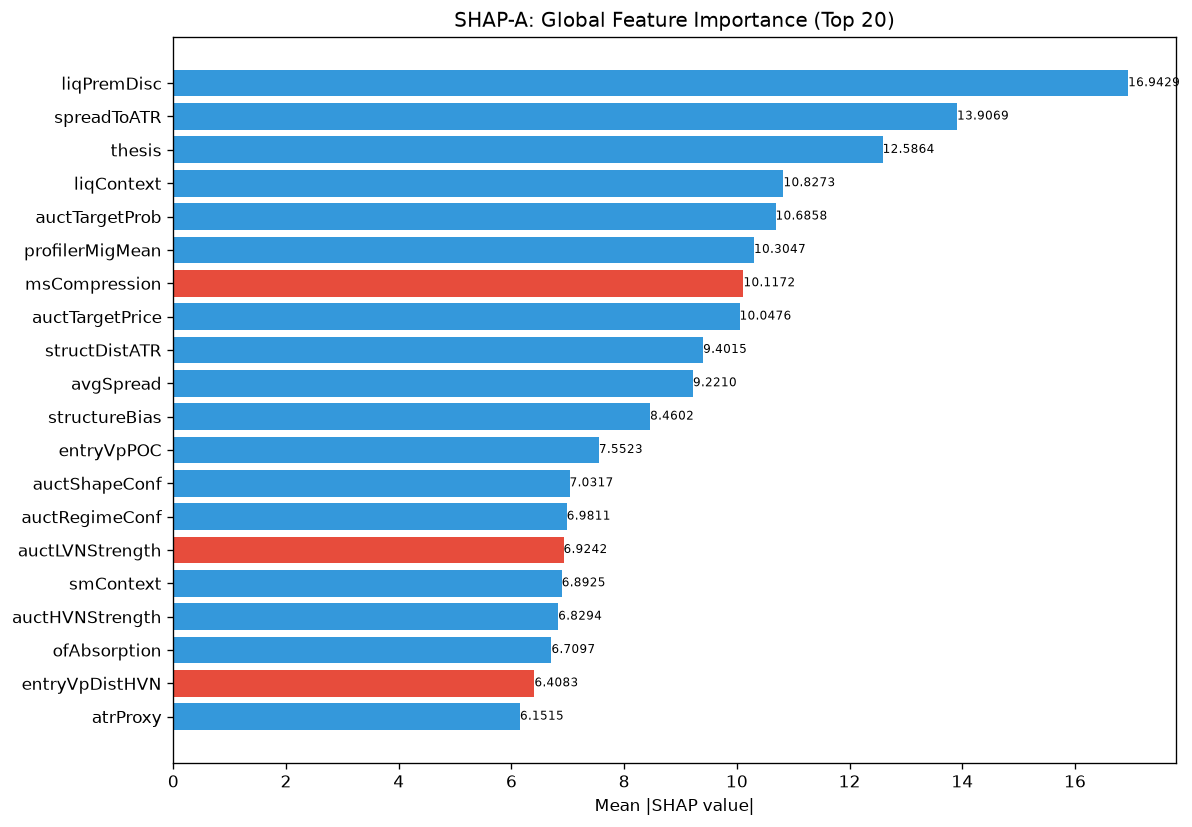

The table this chart was drawn from, first rows:
feature, category, mean_abs_shap, mean_shap, std_shap, rank
liqPremDisc, unknown, 16.94, 2.507, 11.1, 1
spreadToATR, unknown, 13.91, 4.14, 21.96, 2
thesis, unknown, 12.59, 0.2458, 10.36, 3
liqContext, engine_composite, 10.83, 1.112, 7.455, 4
auctTargetProb, unknown, 10.69, 0.4493, 17.13, 5
profilerMigMean, unknown, 10.3, 0.7864, 16.68, 6
msCompression, unknown, 10.12, -1.049, 12.91, 7
auctTargetPrice, unknown, 10.05, 1.688, 10.46, 8
structDistATR, unknown, 9.402, 1.273, 6.685, 9
avgSpread, unknown, 9.221, 1.745, 18.04, 10
structureBias, unknown, 8.46, 0.7429, 5.353, 11
entryVpPOC, unknown, 7.552, 1.37, 16.48, 12
auctShapeConf, unknown, 7.032, 1.781, 10.06, 13
auctRegimeConf, unknown, 6.981, 0.04535, 4.76, 14
auctLVNStrength, unknown, 6.924, -1.056, 8.858, 15
smContext, engine_composite, 6.892, 0.184, 6.221, 16
auctHVNStrength, unknown, 6.829, 0.118, 7.406, 17
ofAbsorption, unknown, 6.71, 0.4623, 9.233, 18
entryVpDistHVN, unknown, 6.408, -0.5912, 6.974, 19
atrProxy, unknown, 6.151, 0.8681, 9.579, 20
ofFlowIntensity, unknown, 5.945, 1.312, 10.4, 21
vpLTMajorLVNPrice, unknown, 5.908, -0.755, 3.862, 22
auctDistLVN, unknown, 5.775, -0.286, 7.334, 23
auctAcceptance, unknown, 5.572, -0.1671, 7.175, 24
auctExpReward, unknown, 5.432, 0.4192, 5.039, 25
TP, unknown, 5.208, -2.437, 14.54, 26
vpLTMajorHVNPrice, unknown, 4.977, 0.7701, 8.494, 27
entryVpVAH, unknown, 4.79, -0.7027, 10.96, 28
vpLTMajorHVNStrength, unknown, 4.734, -0.07865, 6.539, 29
RR, unknown, 4.692, -0.3892, 4.308, 30
vpLTPOC30d, unknown, 4.495, 0.481, 6.492, 31
liqStopCluster, unknown, 4.309, -0.5921, 8.331, 32
vpLTAcceptanceAtPrice, unknown, 4.196, 0.8119, 4.527, 33
auctDistHVN, unknown, 4.163, 0.6587, 5.091, 34
vpNearestNakedPOC, unknown, 4.131, 1.612, 7.008, 35
entryVpThinnessRatio, unknown, 3.772, 0.138, 5.326, 36
auctExhaustion, unknown, 3.766, 0.2517, 2.522, 37
vpCompPOC, unknown, 3.735, -0.3981, 3.637, 38
msContext, engine_composite, 3.702, -0.121, 4.331, 39
ofParticipation, unknown, 3.63, 0.6484, 6.285, 40
vpVAOverlapRatio, unknown, 3.593, 1.025, 4.997, 41
entryVpProfileShape, unknown, 3.591, -0.7904, 9.682, 42
entryProfilerSamples, unknown, 3.374, 0.1812, 5.375, 43
vpCompVAL, unknown, 3.313, 0.6292, 2.947, 44
profilerBalMean, unknown, 3.222, -0.6643, 6.281, 45
smFVG, unknown, 3.165, -0.4391, 3.657, 46
entryVpVAL, unknown, 3.146, -0.2618, 3.068, 47
vpBestHVNScore, unknown, 2.742, 0.2488, 3.372, 48
vpLTPOCVelocity, unknown, 2.649, -0.1772, 3.578, 49
auctBalance, unknown, 2.519, -0.2634, 2.896, 50
liqDensity, unknown, 2.494, -0.0606, 1.983, 51
SL, unknown, 2.284, 0.09035, 2.999, 52
liqSessionLiq, unknown, 2.246, -0.03345, 1.663, 53
vpLTBalanceStability, unknown, 2.193, -0.02565, 1.668, 54
auctTradeQuality, unknown, 2.118, -0.08157, 2.152, 55
ofDeltaProxy, unknown, 2.114, -0.139, 1.876, 56
profilerTQMean, unknown, 2.08, -0.03452, 1.691, 57
msTickImbalance, unknown, 1.97, 0.07066, 2.38, 58
vpLTPOC60d, unknown, 1.905, -0.324, 2.738, 59
entryVpDistLVN, unknown, 1.87, -0.08134, 2.102, 60
... 112 more rows
